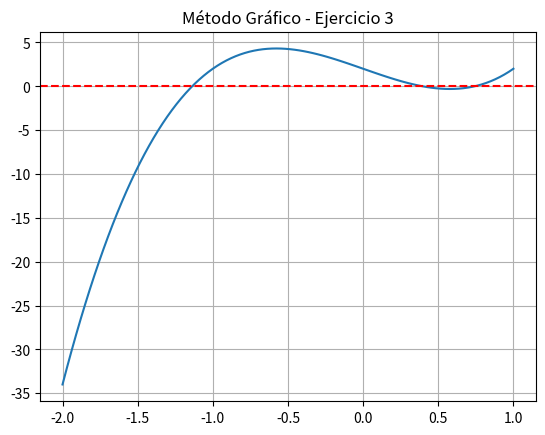

Reproduce this figure in Python.
import numpy as np
import matplotlib.pyplot as plt

def f(x): return 6*x**3 - 6*x + 2

# Parte Gráfica
x_vals = np.linspace(-2, 1, 100)
plt.plot(x_vals, f(x_vals), label="f(x)")
plt.axhline(0, color='red', linestyle='--')
plt.title("Método Gráfico - Ejercicio 3")
plt.grid()
plt.show()

# Bisección
a, b, tol = -2.0, -1.0, 12.0
error, xr_old, it = 100.0, 0, 1
print(f"{'Iter':<5}|{'xr':<10}|{'Error %':<10}")
while error > tol:
    xr = (a + b) / 2
    if it > 1: error = abs((xr - xr_old) / xr) * 100
    print(f"{it:<5}|{xr:<10.4f}|{error:<10.2f}%")
    if f(a) * f(xr) < 0: b = xr
    else: a = xr
    xr_old, it = xr, it + 1
